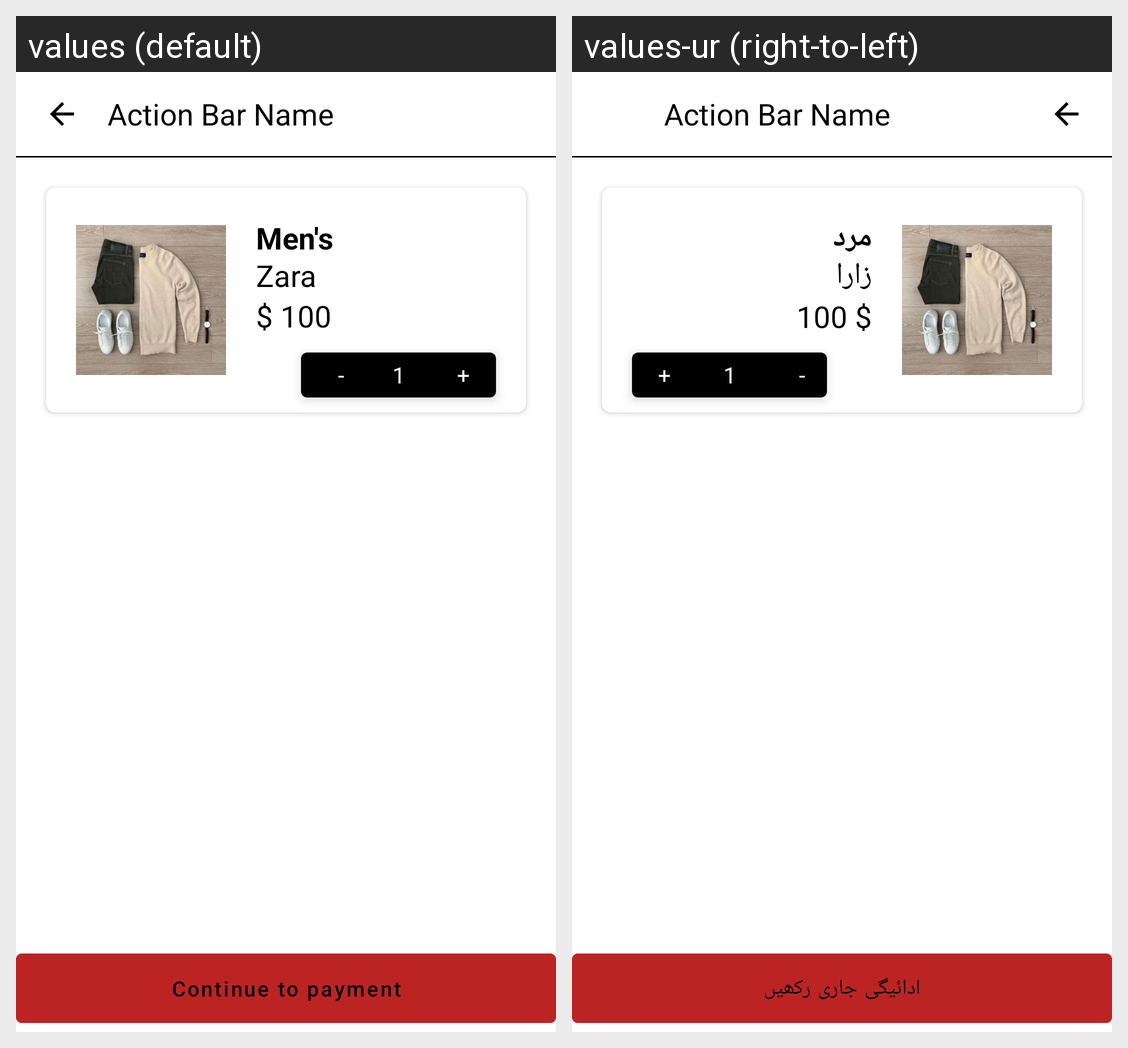

The same Android screen rendered under two of its app's locales, left to right. List the strings drawn on it with the default value and each locale's translation.
Android screen res/layout/activity_selected_cart.xml rendered under 2 locales, left to right: values (default), values-ur (right-to-left). Device: Nexus 5 (rendered at 1080×1920; each locale shown at half size, 540×960, under a caption strip naming it); theme Theme.Ecommerce.
Strings drawn on this screen, with the default value and each locale's value (text and hints the layout hard-codes, and strings that could not be matched under every locale, appear in the picture but are not listed):

men_s
  values: Men's
  values-ur: مرد

brand_name
  values: Zara
  values-ur: زارا

continue_to_payment
  values: Continue to payment
  values-ur: ادائیگی جاری رکھیں
